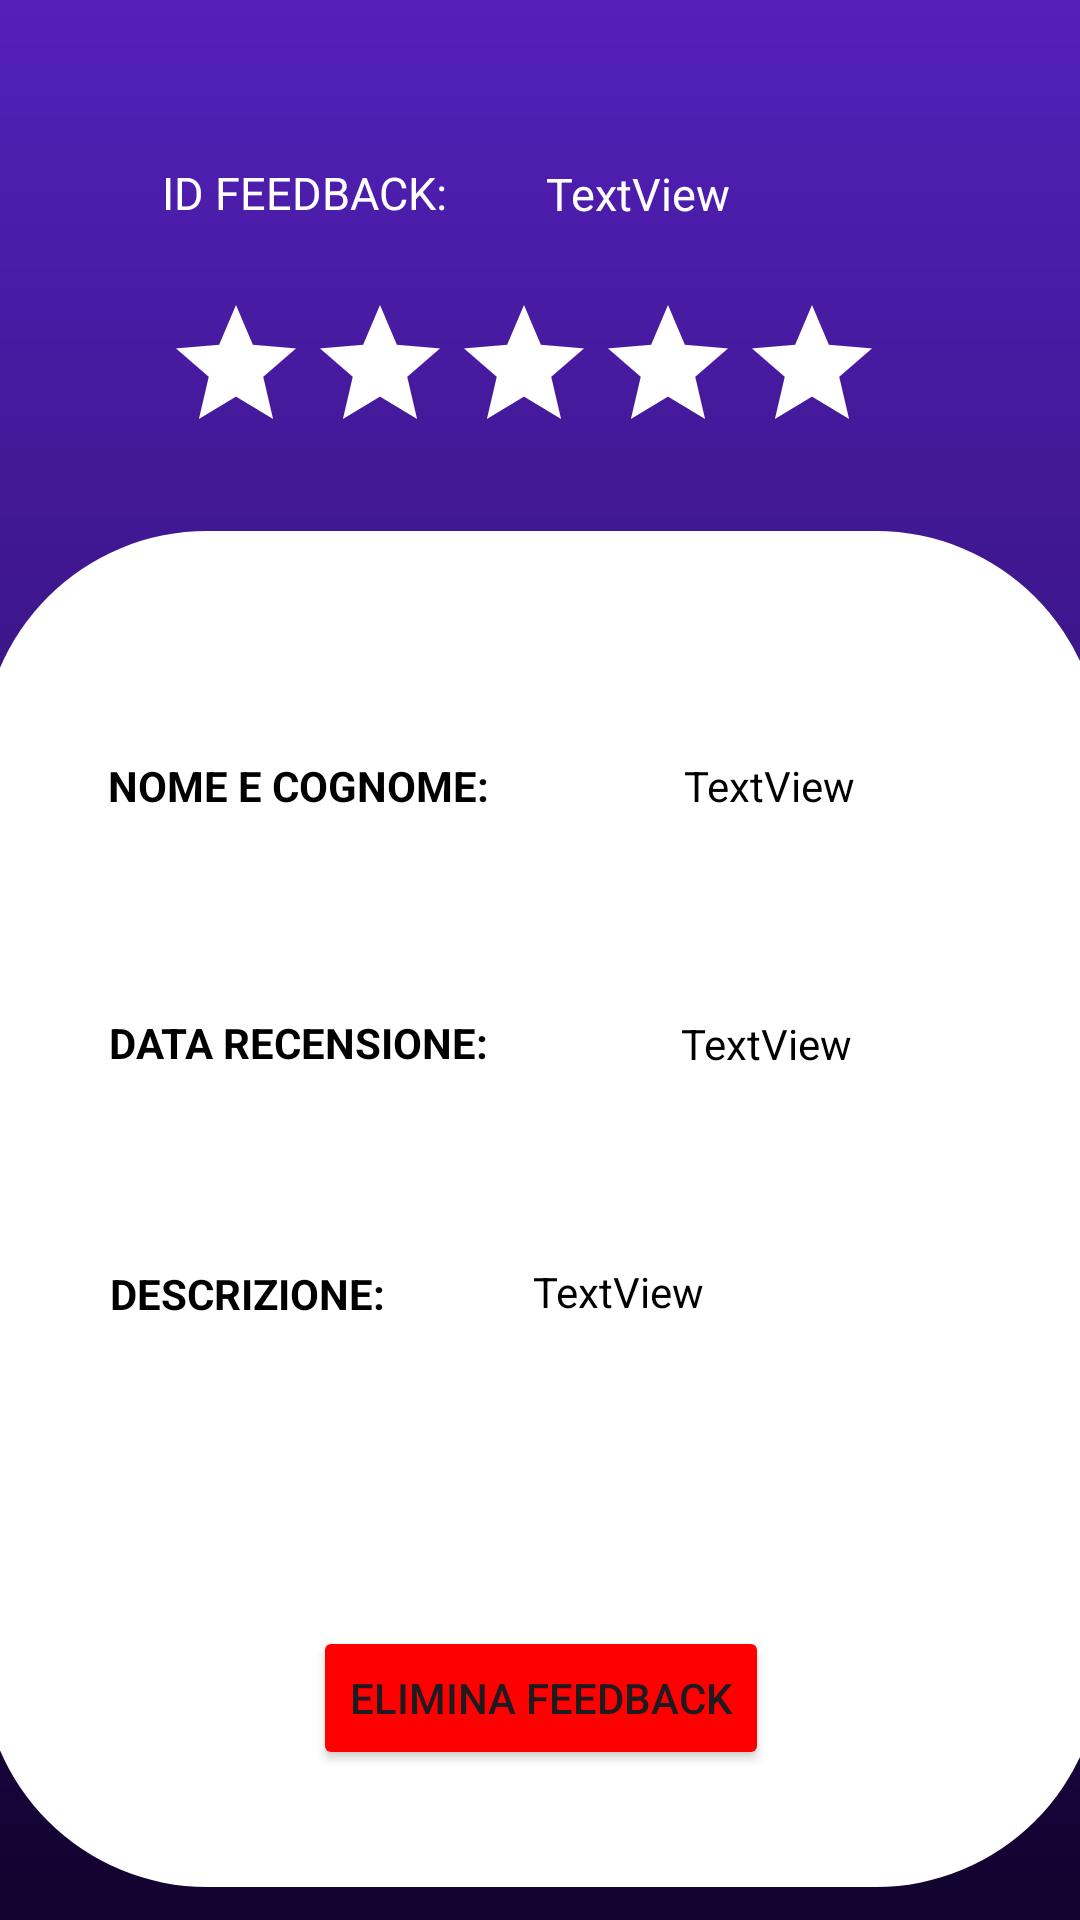

The Android layout XML behind this screen, and the referenced resources:
<!-- AndroidManifest.xml: application theme Theme.Esempio -->
<!-- res/layout/activity_risultato_ricerca_feedback_admin.xml -->
<?xml version="1.0" encoding="utf-8"?>
<androidx.constraintlayout.widget.ConstraintLayout xmlns:android="http://schemas.android.com/apk/res/android"
    xmlns:app="http://schemas.android.com/apk/res-auto"
    xmlns:tools="http://schemas.android.com/tools"
    android:id="@+id/main"
    android:layout_width="match_parent"
    android:layout_height="match_parent"
    android:background="@drawable/sfondo_login"
    tools:context=".RisultatoRicercaFeedbackAdmin">

    <ImageView
        android:id="@+id/back_arrow"
        android:layout_width="66dp"
        android:layout_height="44dp"
        app:layout_constraintBottom_toBottomOf="parent"
        app:layout_constraintEnd_toEndOf="parent"
        app:layout_constraintHorizontal_bias="0.0"
        app:layout_constraintStart_toStartOf="parent"
        app:layout_constraintTop_toTopOf="parent"
        app:layout_constraintVertical_bias="0.0"
        app:srcCompat="@drawable/freccia_bianca"
        android:onClick="tornaElencoFeedback" />

    <TextView
        android:id="@+id/textView18"
        android:layout_width="373dp"
        android:layout_height="452dp"
        android:background="@drawable/frame_bianco_tondo"
        android:backgroundTint="@color/white"
        android:paddingTop="20dp"
        android:textAlignment="center"
        android:textColor="#5320BA"
        android:textSize="36sp"

        android:textStyle="bold"
        app:layout_constraintBottom_toBottomOf="parent"
        app:layout_constraintEnd_toEndOf="parent"
        app:layout_constraintStart_toStartOf="parent"
        app:layout_constraintTop_toTopOf="parent"
        app:layout_constraintVertical_bias="0.942"
        tools:ignore="MissingConstraints" />

    <TextView
        android:id="@+id/descrizioneTextAdmin"
        android:layout_width="176dp"
        android:layout_height="95dp"
        android:text="TextView"
        android:textColor="@color/black"
        app:layout_constraintBottom_toBottomOf="parent"
        app:layout_constraintEnd_toEndOf="@+id/textView18"
        app:layout_constraintHorizontal_bias="0.789"
        app:layout_constraintStart_toEndOf="@+id/textView4"
        app:layout_constraintTop_toBottomOf="@+id/dataTextAdmin"
        app:layout_constraintVertical_bias="0.34" />

    <TextView
        android:id="@+id/dataTextAdmin"
        android:layout_width="wrap_content"
        android:layout_height="wrap_content"
        android:text="TextView"
        android:textColor="@color/black"
        app:layout_constraintBottom_toBottomOf="parent"
        app:layout_constraintEnd_toEndOf="@+id/textView18"
        app:layout_constraintHorizontal_bias="0.438"
        app:layout_constraintStart_toEndOf="@+id/textView3"
        app:layout_constraintTop_toBottomOf="@+id/nomeTextAdmin"
        app:layout_constraintVertical_bias="0.192" />

    <TextView
        android:id="@+id/textView3"
        android:layout_width="wrap_content"
        android:layout_height="wrap_content"
        android:text="DATA RECENSIONE:"
        android:textColor="@color/black"
        android:textStyle="bold"
        app:layout_constraintBottom_toBottomOf="parent"
        app:layout_constraintEnd_toEndOf="parent"
        app:layout_constraintHorizontal_bias="0.178"
        app:layout_constraintStart_toStartOf="@+id/textView18"
        app:layout_constraintTop_toBottomOf="@+id/textView2"
        app:layout_constraintVertical_bias="0.191" />

    <TextView
        android:id="@+id/textView4"
        android:layout_width="wrap_content"
        android:layout_height="wrap_content"
        android:text="DESCRIZIONE:"
        android:textColor="@color/black"
        android:textStyle="bold"
        app:layout_constraintBottom_toTopOf="@+id/button2"
        app:layout_constraintEnd_toEndOf="parent"
        app:layout_constraintHorizontal_bias="0.157"
        app:layout_constraintStart_toStartOf="@+id/textView18"
        app:layout_constraintTop_toBottomOf="@+id/textView3"
        app:layout_constraintVertical_bias="0.389" />

    <TextView
        android:id="@+id/nomeTextAdmin"
        android:layout_width="wrap_content"
        android:layout_height="wrap_content"
        android:text="TextView"
        android:textColor="@color/black"

        app:layout_constraintBottom_toBottomOf="parent"
        app:layout_constraintEnd_toEndOf="@+id/textView18"
        app:layout_constraintHorizontal_bias="0.43"
        app:layout_constraintStart_toEndOf="@+id/textView2"
        app:layout_constraintTop_toTopOf="@+id/textView18"
        app:layout_constraintVertical_bias="0.17" />

    <TextView
        android:id="@+id/textView2"
        android:layout_width="wrap_content"
        android:layout_height="wrap_content"
        android:text="NOME E COGNOME: "
        android:textColor="@color/black"
        android:textStyle="bold"
        app:layout_constraintBottom_toBottomOf="@+id/textView18"
        app:layout_constraintEnd_toEndOf="parent"
        app:layout_constraintHorizontal_bias="0.18"
        app:layout_constraintStart_toStartOf="@+id/textView18"
        app:layout_constraintTop_toTopOf="@+id/textView18"
        app:layout_constraintVertical_bias="0.174" />

    <TextView
        android:id="@+id/textView19"
        android:layout_width="wrap_content"
        android:layout_height="wrap_content"
        android:text="ID FEEDBACK: "
        android:textColor="@color/white"
        android:textSize="15dp"
        app:layout_constraintBottom_toTopOf="@+id/stelleFeedAdmin"
        app:layout_constraintEnd_toEndOf="parent"
        app:layout_constraintHorizontal_bias="0.206"
        app:layout_constraintStart_toStartOf="parent"
        app:layout_constraintTop_toTopOf="parent"
        app:layout_constraintVertical_bias="0.697" />

    <RatingBar
        android:id="@+id/stelleFeedAdmin"
        android:layout_width="wrap_content"
        android:layout_height="wrap_content"
        android:isIndicator="true"
        android:progressBackgroundTint="@color/white"
        android:progressTint="@color/arancione"
        app:layout_constraintBottom_toTopOf="@+id/textView18"
        app:layout_constraintEnd_toEndOf="parent"
        app:layout_constraintHorizontal_bias="0.456"
        app:layout_constraintStart_toStartOf="parent"
        app:layout_constraintTop_toTopOf="parent"
        app:layout_constraintVertical_bias="0.814" />

    <TextView
        android:id="@+id/idFeedAdmin"
        android:layout_width="104dp"
        android:layout_height="19dp"
        android:text="TextView"
        android:textColor="@color/white"
        android:textSize="15dp"
        app:layout_constraintBottom_toTopOf="@+id/stelleFeedAdmin"
        app:layout_constraintEnd_toEndOf="parent"
        app:layout_constraintHorizontal_bias="0.284"
        app:layout_constraintStart_toEndOf="@+id/textView19"
        app:layout_constraintTop_toTopOf="parent"
        app:layout_constraintVertical_bias="0.691" />

    <Button
        android:id="@+id/button2"
        android:layout_width="wrap_content"
        android:layout_height="wrap_content"
        android:layout_marginTop="26dp"
        android:backgroundTint="@color/red"
        android:onClick="eliminaFeedback"
        android:text="Elimina feedback"
        app:layout_constraintBottom_toBottomOf="@+id/textView18"
        app:layout_constraintEnd_toEndOf="@+id/textView18"
        app:layout_constraintStart_toStartOf="@+id/textView18"
        app:layout_constraintTop_toBottomOf="@+id/descrizioneTextAdmin"
        app:layout_constraintVertical_bias="0.0" />

</androidx.constraintlayout.widget.ConstraintLayout>
<!-- resources referenced by this layout -->
<resources>
  <color name="arancione">#FFA500</color>
  <color name="black">#FF000000</color>
  <color name="red">#FF0000</color>
  <color name="white">#FFFFFFFF</color>
  <!-- drawable frame_bianco_tondo (drawable) -->
  <?xml version="1.0" encoding="utf-8"?>
  <shape xmlns:android="http://schemas.android.com/apk/res/android">
  
      <corners
          android:topRightRadius="75dp"
          android:topLeftRadius="75dp"
          android:bottomRightRadius="75dp"
          android:bottomLeftRadius="75dp" />/>
  
      <solid android:color="@color/white"/>
  
  
  </shape>
  <!-- drawable sfondo_login (drawable) -->
  <shape xmlns:android="http://schemas.android.com/apk/res/android"
      android:shape="rectangle">
      <gradient
          android:type="linear"
          android:angle="10"
          android:startColor="#5320BA"
          android:endColor="#12022E"
  
          />
  
  </shape>
  <style name="Theme.Esempio" parent="Base.Theme.Esempio" />
  <style name="Base.Theme.Esempio" parent="Theme.Material3.DayNight.NoActionBar">
  
          <item name="colorPrimary">@color/colorPrimary</item>
          <item name="colorPrimaryVariant">@color/colorPrimary</item>
          <item name="colorOnPrimary">@color/white</item>
  
          <item name="colorSecondary">@color/colorPrimary</item>
          <item name="colorSecondaryVariant">@color/colorPrimary</item>
          <item name="colorOnSecondary">@color/colorPrimary</item>
  
          <item name="android:statusBarColor">@color/coloreBarra</item>
  
  
      </style>
  <color name="colorPrimary">#5320BA</color>
  <color name="coloreBarra">#12022E</color>
</resources>
